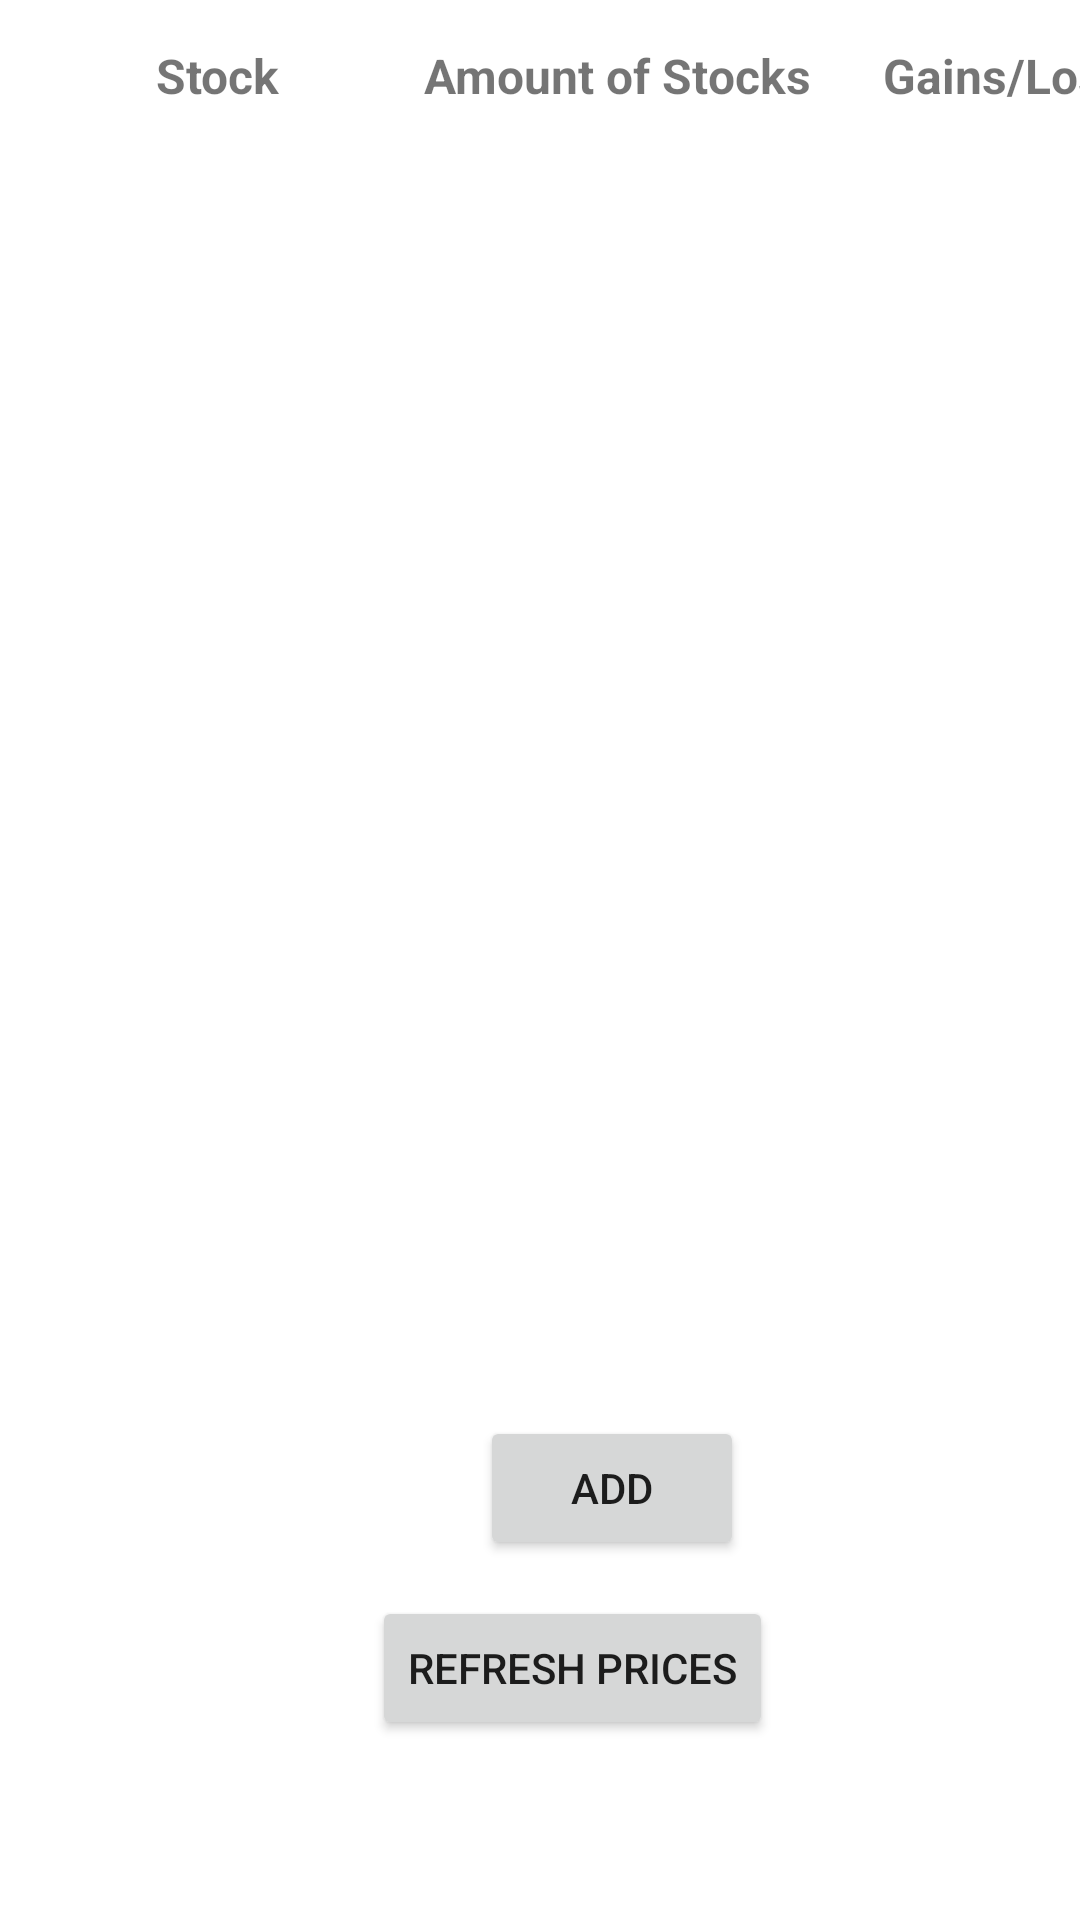

Layout XML and referenced resources for this Android screen:
<!-- AndroidManifest.xml: application theme Theme.StockPortfolioManager -->
<!-- res/layout/activity_list_of_stocks.xml -->
<?xml version="1.0" encoding="utf-8"?>
<androidx.constraintlayout.widget.ConstraintLayout xmlns:android="http://schemas.android.com/apk/res/android"
    xmlns:app="http://schemas.android.com/apk/res-auto"
    xmlns:tools="http://schemas.android.com/tools"
    android:layout_width="match_parent"
    android:layout_height="match_parent"
    tools:context=".ListOfStocks">

        <Button
            android:id="@+id/refreshPrices"
            android:layout_width="wrap_content"
            android:layout_height="wrap_content"
            android:layout_marginStart="124dp"
            android:layout_marginTop="12dp"
            android:text="Refresh prices"
            app:layout_constraintStart_toStartOf="parent"
            app:layout_constraintTop_toBottomOf="@+id/add_position" />

        <androidx.recyclerview.widget.RecyclerView
            android:id="@+id/recycler_view"
            android:layout_width="match_parent"
            android:layout_height="400dp"
            android:layout_marginTop="48dp"
            app:layout_constrainedHeight="true"
            app:layout_constraintStart_toStartOf="parent"
            app:layout_constraintTop_toTopOf="parent" />

        <Button
            android:id="@+id/add_position"
            android:layout_width="wrap_content"
            android:layout_height="wrap_content"
            android:layout_marginStart="160dp"
            android:layout_marginTop="24dp"
            android:text="Add"
            app:layout_constraintStart_toStartOf="parent"
            app:layout_constraintTop_toBottomOf="@+id/recycler_view" />

        <TextView
            android:id="@+id/empty_list"
            android:layout_width="wrap_content"
            android:layout_height="wrap_content"
            android:layout_marginStart="112dp"
            android:layout_marginTop="152dp"
            android:text="Empty List, please add values"
            android:visibility="invisible"
            app:layout_constraintStart_toStartOf="parent"
            app:layout_constraintTop_toTopOf="parent" />

        <TextView
            android:id="@+id/textView3"
            android:layout_width="wrap_content"
            android:layout_height="wrap_content"
            android:layout_marginStart="52dp"
            android:layout_marginBottom="12dp"
            android:text="Stock"
            android:textSize="16sp"
            android:textStyle="bold"
            app:layout_constraintBottom_toTopOf="@+id/recycler_view"
            app:layout_constraintStart_toStartOf="parent" />

        <TextView
            android:id="@+id/textView4"
            android:layout_width="wrap_content"
            android:layout_height="wrap_content"
            android:layout_marginStart="48dp"
            android:layout_marginBottom="12dp"
            android:text="Amount of Stocks"
            android:textSize="16sp"
            android:textStyle="bold"
            app:layout_constraintBottom_toTopOf="@+id/recycler_view"
            app:layout_constraintStart_toEndOf="@+id/textView3" />

        <TextView
            android:id="@+id/textView5"
            android:layout_width="wrap_content"
            android:layout_height="wrap_content"
            android:layout_marginStart="24dp"
            android:layout_marginBottom="12dp"
            android:text="Gains/Losses"
            android:textSize="16sp"
            android:textStyle="bold"
            app:layout_constraintBottom_toTopOf="@+id/recycler_view"
            app:layout_constraintStart_toEndOf="@+id/textView4" />


</androidx.constraintlayout.widget.ConstraintLayout>
<!-- resources referenced by this layout -->
<resources>
  <style name="Theme.StockPortfolioManager" parent="Theme.MaterialComponents.DayNight.DarkActionBar">
          
          <item name="colorPrimary">@color/purple_500</item>
          <item name="colorPrimaryVariant">@color/purple_700</item>
          <item name="colorOnPrimary">@color/white</item>
          
          <item name="colorSecondary">@color/teal_200</item>
          <item name="colorSecondaryVariant">@color/teal_700</item>
          <item name="colorOnSecondary">@color/black</item>
          
          <item name="android:statusBarColor" tools:targetApi="l">?attr/colorPrimaryVariant</item>
          
      </style>
  <!-- not gathered from this repository: default colours our renderer supplied (Android Studio template values) -->
  <color name="purple_500">#FF6200EE</color>
  <color name="purple_700">#FF3700B3</color>
  <color name="teal_200">#FF03DAC5</color>
  <color name="teal_700">#FF018786</color>
  <color name="black">#FF000000</color>
  <color name="white">#FFFFFFFF</color>
</resources>
